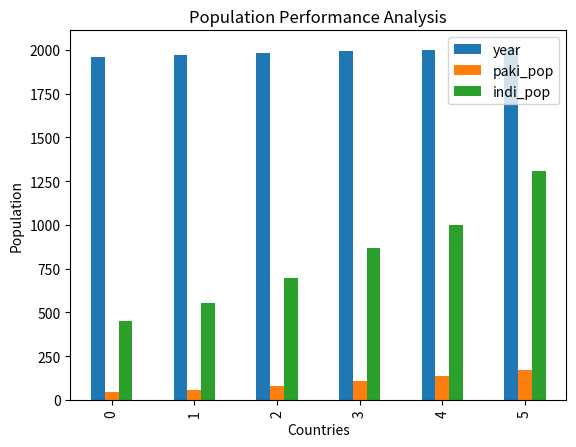

Recreate this plot in Python.
import pandas as pd
import matplotlib.pyplot as plt
data = {'year':[1960,1970,1980,1990,2000,2010], 
'paki_pop' : [44.91, 58.09, 78.07, 107.7, 138.5, 170.6],
'indi_pop' : [449.48, 553.57, 696.783, 870.133, 1000.4,1309.1]
}
df=pd.DataFrame(data)
df.plot(kind='bar')
plt.title('Population Performance Analysis')
plt.xlabel('Countries')
plt.ylabel('Population')
plt.show()